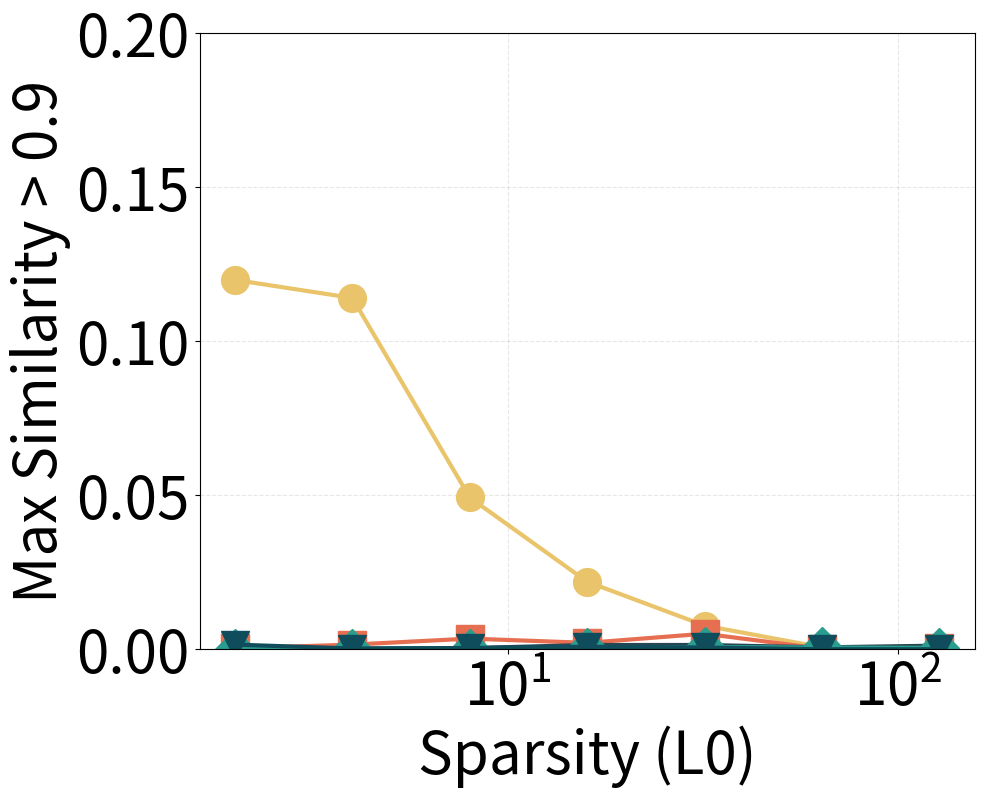

The script that saved this image:
import matplotlib.pyplot as plt
import matplotlib.ticker as mticker

markers = ['o', 's', '^', 'D', 'v']
colors = ['#e9c46a', '#e76f51', '#264653', '#2a9d8f', '#0f4c5c']

plt.rcParams.update({
    'font.size': 42,
    'axes.labelsize': 42,
    'xtick.labelsize': 42,
    'ytick.labelsize': 42,
})


k_values = [2, 4, 8, 16, 32, 64, 128]

data = {
    'Switch SAE': [0.119913737, 0.114054362, 0.049275716, 0.021931966, 0.00769043, 0.000610352, 0.0],
    'Scale SAE, e=2': [0.000325521, 0.001505534, 0.003458659, 0.002075195, 0.005045573, 0.00016276, 0.000447591],
    'Scale SAE, e=4': [0.000528971, 0.00016276, 0.000366211, 0.001383464, 0.001383464, 0.000610352, 0.001180013],
    'Scale SAE, e=8': [0.000244141, 0.000244141, 8.14E-05, 0.000284831, 0.000732422, 0.000569661, 0.000447591],
    'Scale SAE, e=16': [0.001505534, 0.000244141, 0.000406901, 0.000813802, 0.000569661, 0, 0]
}

plt.figure(figsize=(10, 8))

for i, (model, values) in enumerate(data.items()):
    clr = colors[i % len(colors)]
    mkr = markers[i % len(markers)]
    plt.plot(
        k_values,
        values,
        marker=mkr,
        linestyle='-',
        linewidth=3,
        color=clr,
        markersize=20,
        label=model
    )

plt.xlabel('Sparsity (L0)')
plt.ylabel('Max Similarity > 0.9')

ax = plt.gca()

ax.set_xscale('log', base=10)
ax.xaxis.set_major_locator(mticker.LogLocator(base=10.0))
ax.xaxis.set_major_formatter(mticker.LogFormatterMathtext(base=10.0))
ax.xaxis.set_minor_locator(mticker.NullLocator())

# 不使用 log scale for y-axis，因为相似度值在 0-1 之间
ax.set_ylim(0, 0.2)

# plt.legend(loc='upper right', frameon=True)

plt.grid(True, alpha=0.3, linestyle='--', linewidth=0.8)

plt.savefig('plot_analysis_multi_expert_sim_0.9.png', dpi=300, bbox_inches='tight')
print('Saved plot_analysis_multi_expert_sim_0.9.png')